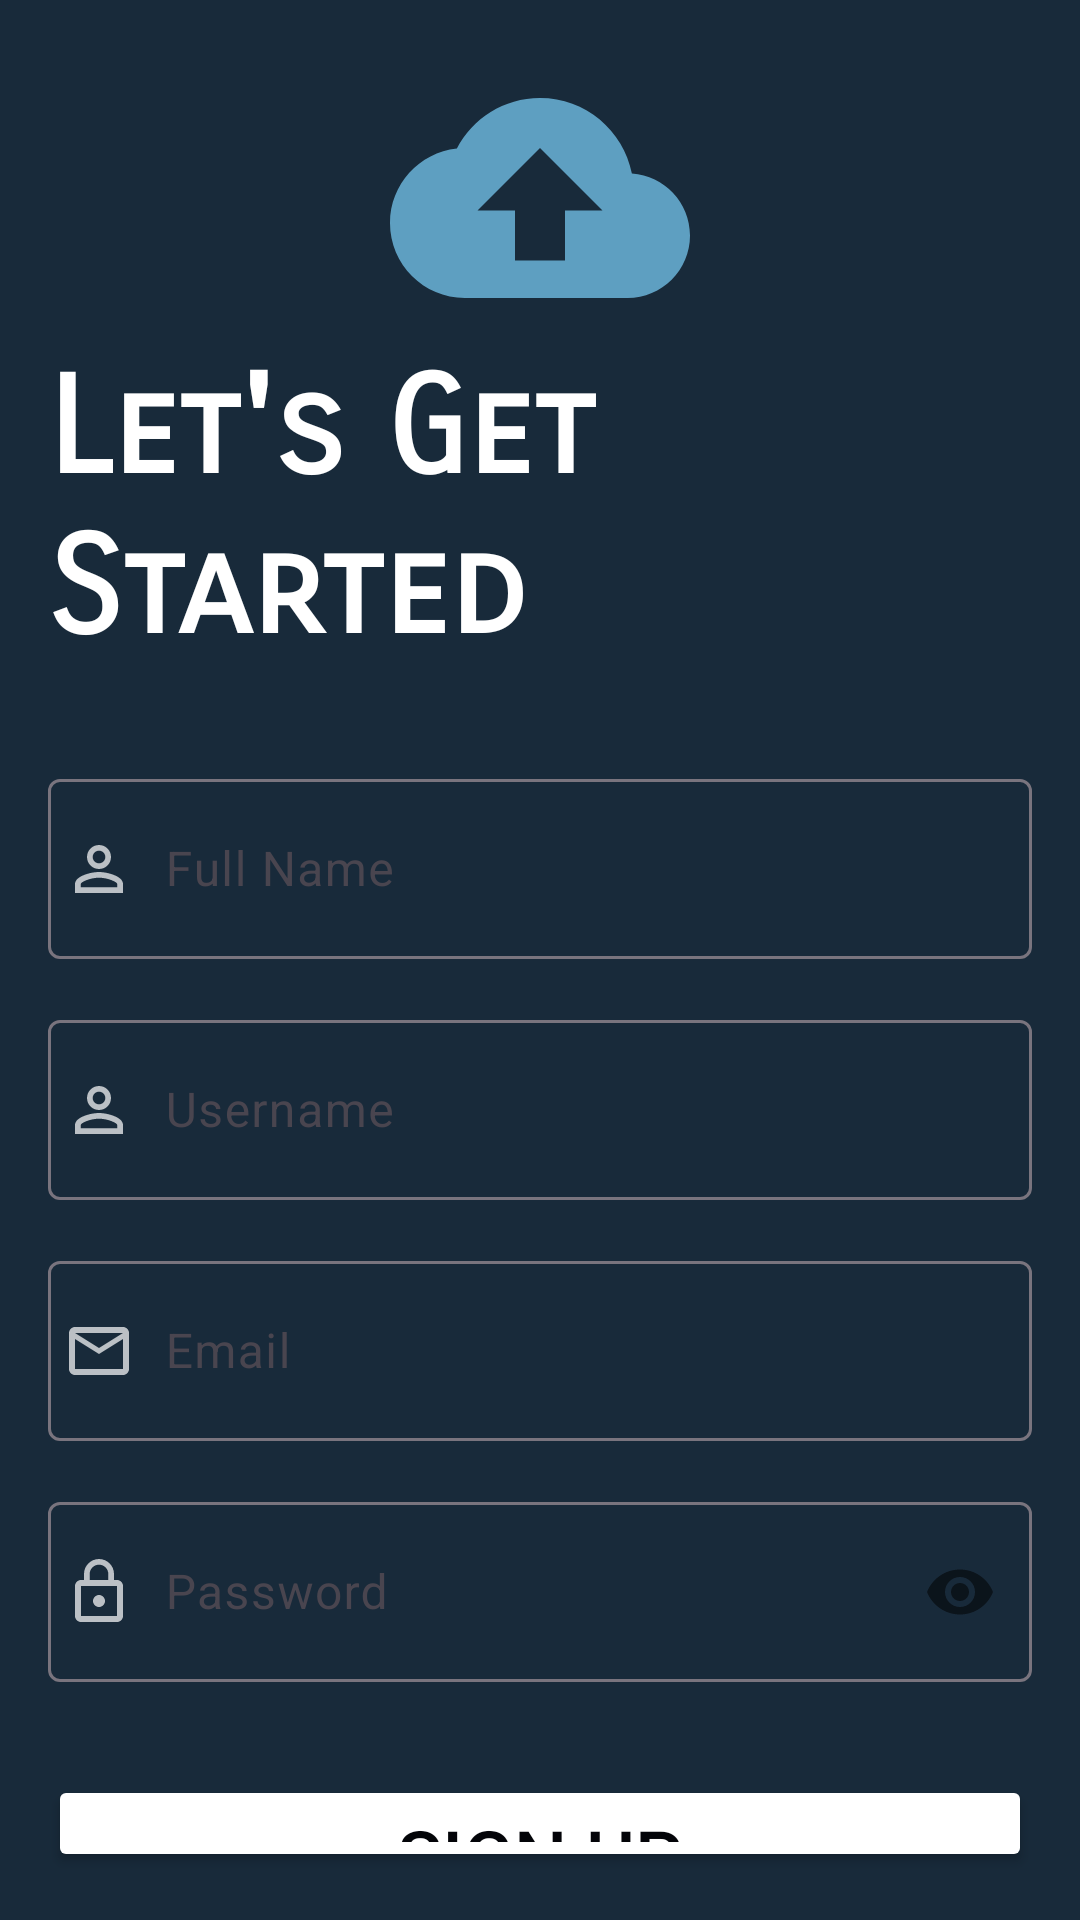

Here is an Android app screen rendered from its layout file. Give the layout XML and the strings, colors and styles it references.
<!-- AndroidManifest.xml: application theme Theme.Storix -->
<!-- res/layout/activity_sign_up.xml -->
<?xml version="1.0" encoding="utf-8"?>
<LinearLayout xmlns:android="http://schemas.android.com/apk/res/android"
    xmlns:app="http://schemas.android.com/apk/res-auto"
    xmlns:tools="http://schemas.android.com/tools"
    android:layout_width="match_parent"
    android:layout_height="match_parent"
    android:background="@color/prussian_blue"
    android:orientation="vertical"
    android:padding="16dp"
    tools:context=".SignUp">

    <ImageView
        android:id="@+id/logo"
        android:layout_width="match_parent"
        android:layout_height="100dp"
        android:layout_gravity="center"
        android:src="@drawable/storix"
        android:transitionName="logo_img"
        tools:ignore="ContentDescription" />

    <TextView
        android:id="@+id/text_view_greetings"
        android:layout_width="match_parent"
        android:layout_height="wrap_content"
        android:fontFamily="sans-serif-smallcaps"
        android:transitionName="@string/app_name"
        android:text="@string/let_s_get_started"
        android:textColor="@color/white"
        android:textSize="45sp"
        android:textStyle="bold" />

    <LinearLayout
        android:layout_width="match_parent"
        android:layout_height="wrap_content"
        android:layout_marginTop="16dp"
        android:layout_marginBottom="16dp"
        android:orientation="vertical">

        <com.google.android.material.textfield.TextInputLayout
            android:id="@+id/text_input_fullname"
            android:layout_width="match_parent"
            android:layout_height="wrap_content"
            android:layout_marginTop="15dp"
            android:transitionName="@string/username"
            android:hint="@string/fullname"
            app:hintTextColor="@color/white"
            style="@style/ThemeOverlay.Material3.AutoCompleteTextView.OutlinedBox">

            <com.google.android.material.textfield.TextInputEditText
                android:layout_width="match_parent"
                android:layout_height="60dp"
                android:paddingStart="5dp"
                android:drawableStart="@drawable/profile"
                android:drawablePadding="10dp"
                android:textColor="@color/white"
                tools:ignore="RtlSymmetry" />

        </com.google.android.material.textfield.TextInputLayout>

        <com.google.android.material.textfield.TextInputLayout
            android:id="@+id/text_input_username"
            android:layout_width="match_parent"
            android:layout_height="wrap_content"
            android:layout_marginTop="15dp"
            android:transitionName="@string/password"
            android:hint="@string/username"
            app:hintTextColor="@color/white"
            app:counterMaxLength="15"
            app:counterTextColor="@color/white"
            style="@style/ThemeOverlay.Material3.AutoCompleteTextView.OutlinedBox">

            <com.google.android.material.textfield.TextInputEditText
                android:layout_width="match_parent"
                android:layout_height="60dp"
                android:paddingStart="5dp"
                android:drawableStart="@drawable/profile"
                android:drawablePadding="10dp"
                android:textColor="@color/white"
                tools:ignore="RtlSymmetry" />

        </com.google.android.material.textfield.TextInputLayout>

        <com.google.android.material.textfield.TextInputLayout
            android:id="@+id/text_input_email"
            android:layout_width="match_parent"
            android:layout_height="wrap_content"
            android:layout_marginTop="15dp"
            android:transitionName="@string/forgot_password"
            android:hint="@string/email"
            app:hintTextColor="@color/white"
            style="@style/ThemeOverlay.Material3.AutoCompleteTextView.OutlinedBox">

            <com.google.android.material.textfield.TextInputEditText
                android:layout_width="match_parent"
                android:layout_height="60dp"
                android:paddingStart="5dp"
                android:drawableStart="@drawable/email"
                android:drawablePadding="10dp"
                android:textColor="@color/white"
                tools:ignore="RtlSymmetry" />

        </com.google.android.material.textfield.TextInputLayout>

        <com.google.android.material.textfield.TextInputLayout
            android:id="@+id/text_input_password"
            android:layout_width="match_parent"
            android:layout_height="wrap_content"
            android:layout_marginTop="15dp"
            android:transitionName="@string/sign_in"
            android:hint="@string/password"
            app:hintTextColor="@color/white"
            app:passwordToggleEnabled="true"

            style="@style/ThemeOverlay.Material3.AutoCompleteTextView.OutlinedBox">

            <com.google.android.material.textfield.TextInputEditText
                android:textColor="@color/white"
                android:layout_width="match_parent"
                android:layout_height="60dp"
                android:paddingStart="5dp"
                android:drawableStart="@drawable/password"
                android:drawablePadding="10dp"
                android:inputType="textPassword"
                tools:ignore="RtlSymmetry" />

        </com.google.android.material.textfield.TextInputLayout>

    </LinearLayout>


    <Button
        android:id="@+id/button_sign_up"
        android:layout_width="match_parent"
        android:layout_height="wrap_content"
        android:layout_marginTop="15dp"
        android:transitionName="@string/new_user_sign_up"
        android:text="@string/sign_up"
        android:backgroundTint="@color/white"
        android:textColor="@color/black"
        android:textSize="25sp"/>

    <Button
        android:id="@+id/button_new_user"
        android:layout_width="match_parent"
        android:layout_height="wrap_content"
        android:layout_marginTop="15dp"
        android:background="@color/transparent"
        android:text="@string/already_have_an_account_sign_in"
        android:layout_gravity="right"
        android:textColor="@color/white"
        android:textSize="20sp"
        tools:ignore="RtlHardcoded" />

</LinearLayout>
<!-- resources referenced by this layout -->
<resources>
  <color name="black">#030408</color>
  <color name="prussian_blue">#182A3A</color>
  <color name="transparent">#00000000</color>
  <color name="white">#FFFFFFFF</color>
  <!-- drawable email (drawable) -->
  <vector android:autoMirrored="true" android:height="24dp"
      android:tint="@color/white_70" android:viewportHeight="24"
      android:viewportWidth="24" android:width="24dp" xmlns:android="http://schemas.android.com/apk/res/android">
      <path android:fillColor="@android:color/white" android:pathData="M20,4L4,4c-1.1,0 -1.99,0.9 -1.99,2L2,18c0,1.1 0.9,2 2,2h16c1.1,0 2,-0.9 2,-2L22,6c0,-1.1 -0.9,-2 -2,-2zM20,18L4,18L4,8l8,5 8,-5v10zM12,11L4,6h16l-8,5z"/>
  </vector>
  <!-- drawable password (drawable) -->
  <vector android:autoMirrored="true" android:height="24dp"
      android:tint="@color/white_70" android:viewportHeight="24"
      android:viewportWidth="24" android:width="24dp" xmlns:android="http://schemas.android.com/apk/res/android">
      <path android:fillColor="@android:color/white" android:pathData="M12,17c1.1,0 2,-0.9 2,-2s-0.9,-2 -2,-2s-2,0.9 -2,2S10.9,17 12,17zM18,8h-1V6c0,-2.76 -2.24,-5 -5,-5S7,3.24 7,6v2H6c-1.1,0 -2,0.9 -2,2v10c0,1.1 0.9,2 2,2h12c1.1,0 2,-0.9 2,-2V10C20,8.9 19.1,8 18,8zM8.9,6c0,-1.71 1.39,-3.1 3.1,-3.1s3.1,1.39 3.1,3.1v2H8.9V6zM18,20H6V10h12V20z"/>
  </vector>
  <!-- drawable profile (drawable) -->
  <vector android:autoMirrored="true" android:height="24dp"
      android:tint="@color/white_70" android:viewportHeight="24"
      android:viewportWidth="24" android:width="24dp" xmlns:android="http://schemas.android.com/apk/res/android">
      <path android:fillColor="@android:color/white" android:pathData="M12,5.9c1.16,0 2.1,0.94 2.1,2.1s-0.94,2.1 -2.1,2.1S9.9,9.16 9.9,8s0.94,-2.1 2.1,-2.1m0,9c2.97,0 6.1,1.46 6.1,2.1v1.1L5.9,18.1L5.9,17c0,-0.64 3.13,-2.1 6.1,-2.1M12,4C9.79,4 8,5.79 8,8s1.79,4 4,4 4,-1.79 4,-4 -1.79,-4 -4,-4zM12,13c-2.67,0 -8,1.34 -8,4v3h16v-3c0,-2.66 -5.33,-4 -8,-4z"/>
  </vector>
  <!-- drawable storix (drawable) -->
  <vector android:autoMirrored="true" android:height="24dp"
      android:tint="@color/air_superiority_blue" android:viewportHeight="24"
      android:viewportWidth="24" android:width="24dp" xmlns:android="http://schemas.android.com/apk/res/android">
      <path android:fillColor="@android:color/white" android:pathData="M19.35,10.04C18.67,6.59 15.64,4 12,4 9.11,4 6.6,5.64 5.35,8.04 2.34,8.36 0,10.91 0,14c0,3.31 2.69,6 6,6h13c2.76,0 5,-2.24 5,-5 0,-2.64 -2.05,-4.78 -4.65,-4.96zM14,13v4h-4v-4H7l5,-5 5,5h-3z"/>
  </vector>
  <string name="already_have_an_account_sign_in">Already Have An account? Sign In</string>
  <string name="app_name">Sto-rix</string>
  <string name="email">Email</string>
  <string name="forgot_password">Forgot Password?</string>
  <string name="fullname">Full Name</string>
  <string name="let_s_get_started">Let\'s Get Started</string>
  <string name="new_user_sign_up">New User? Sign Up</string>
  <string name="password">Password</string>
  <string name="sign_in">Sign In</string>
  <string name="sign_up">Sign Up</string>
  <string name="username">Username</string>
  <style name="Theme.Storix" parent="Base.Theme.Storix" />
  <color name="white_70">#B3FFFFFF</color>
  <color name="air_superiority_blue">#5E9FC1</color>
  <style name="Base.Theme.Storix" parent="Theme.Material3.DayNight.NoActionBar">
          
          
      </style>
</resources>
